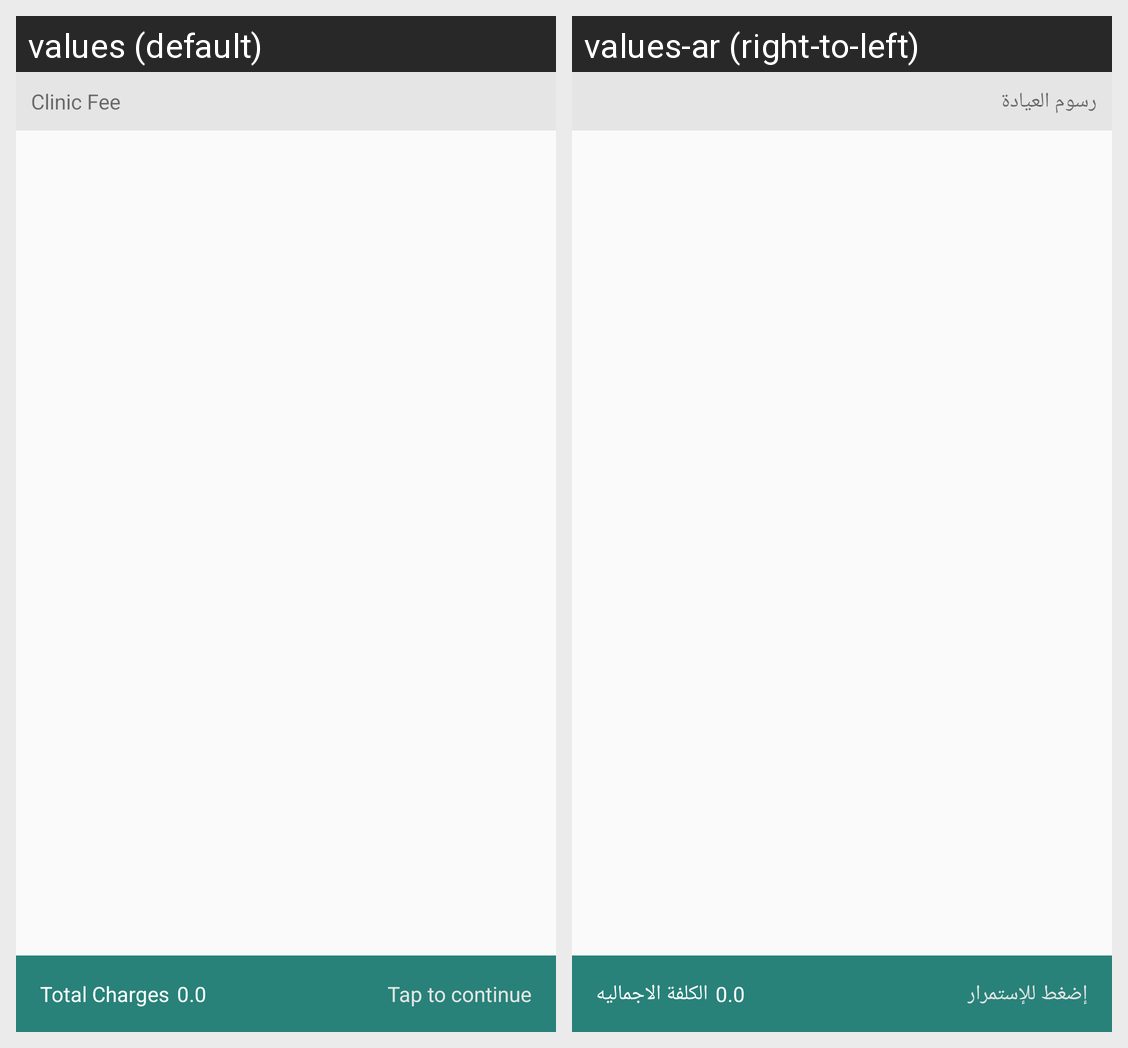

The Android screen above is rendered under two locales of the same app. Produce the string resources it draws, with the default and per-locale values.
Android screen res/layout/activity_services.xml rendered under 2 locales, left to right: values (default), values-ar (right-to-left). Device: Nexus 5 (rendered at 1080×1920; each locale shown at half size, 540×960, under a caption strip naming it); theme AppTheme.
Strings drawn on this screen, with the default value and each locale's value (text and hints the layout hard-codes, and strings that could not be matched under every locale, appear in the picture but are not listed):

clinic_fee
  values: Clinic Fee
  values-ar: رسوم العيادة

total_amount
  values: Total Charges
  values-ar: الكلفة الاجماليه

tap_to_continue
  values: Tap to continue
  values-ar: إضغط للإستمرار
